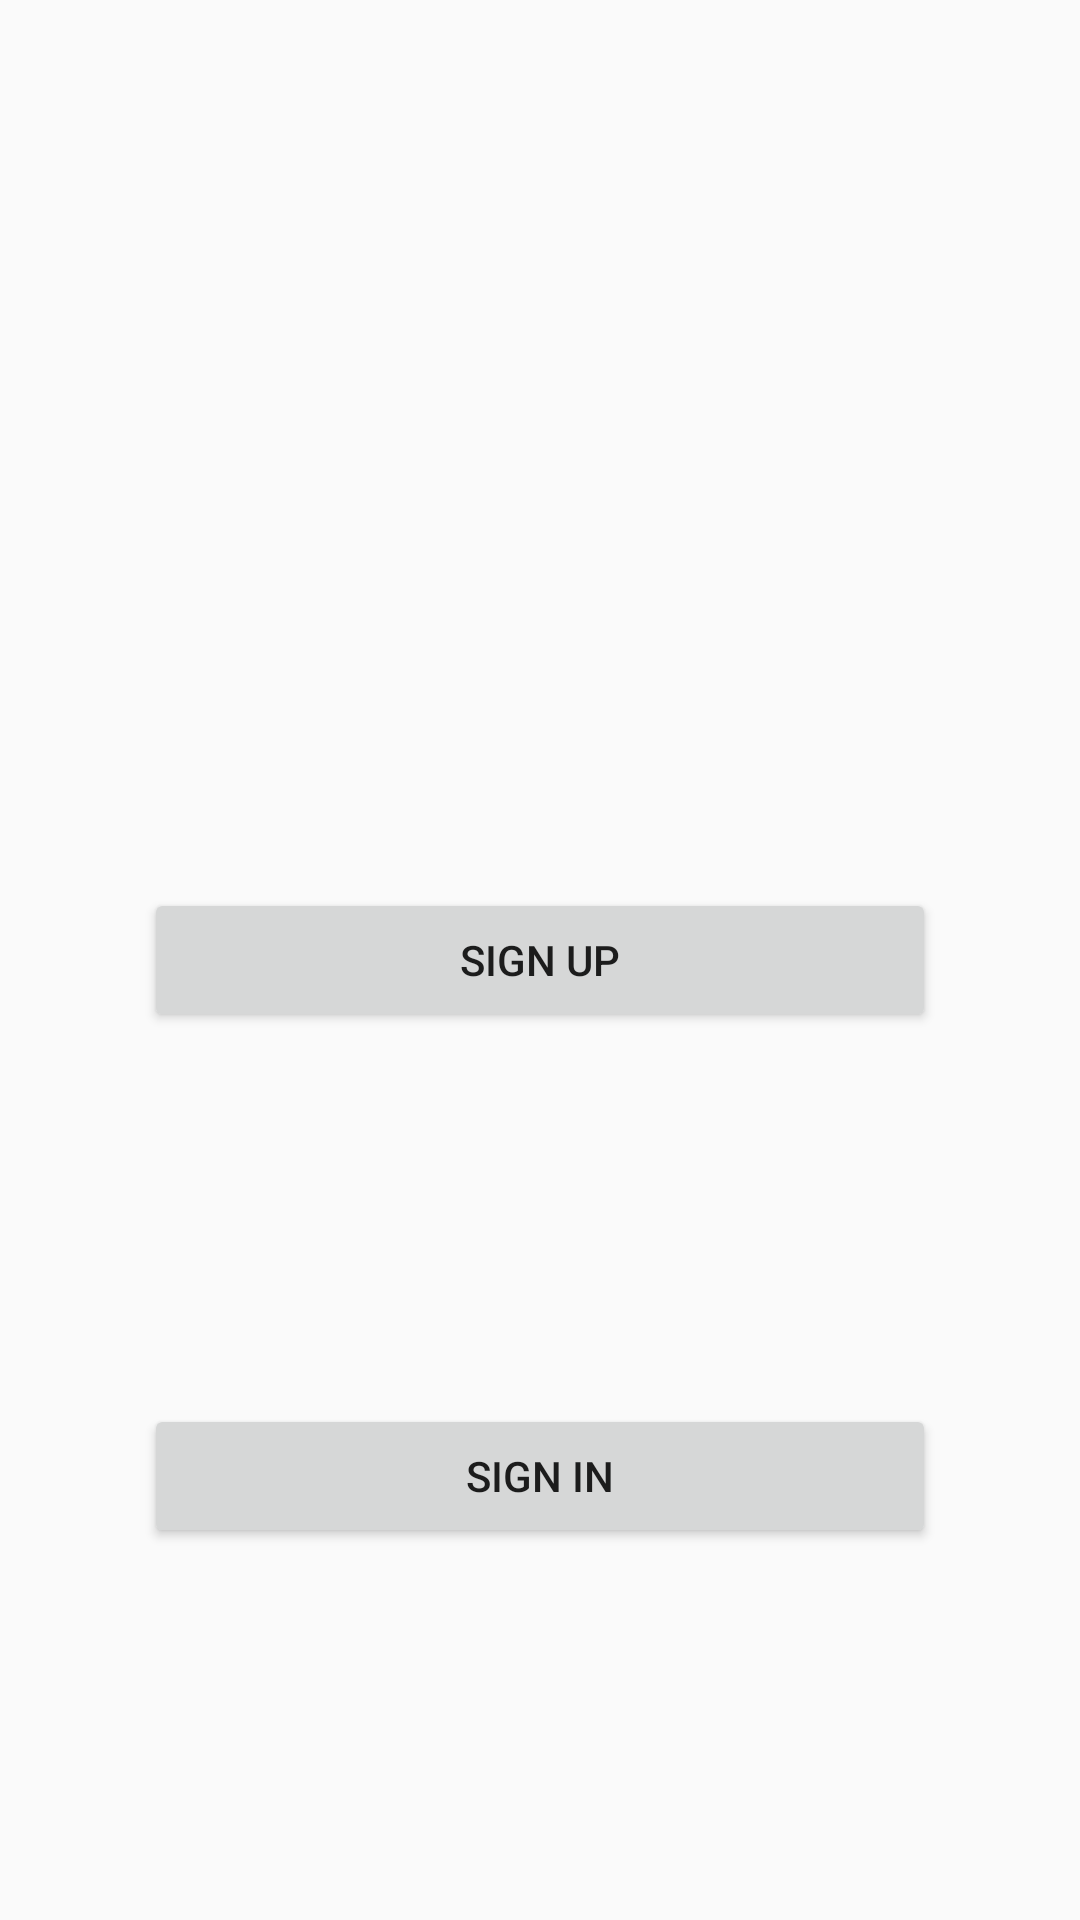

Layout XML and referenced resources for this Android screen:
<!-- AndroidManifest.xml: application theme Theme.HuaweiTest -->
<!-- res/layout/activity_setup.xml -->
<?xml version="1.0" encoding="utf-8"?>
<androidx.constraintlayout.widget.ConstraintLayout xmlns:android="http://schemas.android.com/apk/res/android"
    xmlns:app="http://schemas.android.com/apk/res-auto"
    xmlns:tools="http://schemas.android.com/tools"
    android:layout_width="match_parent"
    android:layout_height="match_parent"
    tools:context=".SetupActivity">


    <Button
        android:id="@+id/sign_up"
        android:layout_width="match_parent"
        android:layout_height="wrap_content"
        android:layout_marginHorizontal="48dp"
        app:layout_constraintBottom_toBottomOf="parent"
        android:text="Sign up"
        app:layout_constraintLeft_toLeftOf="parent"
        app:layout_constraintRight_toRightOf="parent"
        app:layout_constraintTop_toTopOf="parent" />

    <Button
        android:id="@+id/sign_in"
        android:layout_width="match_parent"
        android:layout_height="wrap_content"
        android:text="Sign In"
        android:layout_marginHorizontal="48dp"
        app:layout_constraintBottom_toBottomOf="parent"
        app:layout_constraintLeft_toLeftOf="parent"
        app:layout_constraintRight_toRightOf="parent"
        app:layout_constraintTop_toBottomOf="@id/sign_up" />

</androidx.constraintlayout.widget.ConstraintLayout>
<!-- resources referenced by this layout -->
<resources>
  <style name="Theme.HuaweiTest" parent="Theme.Design.Light">
          
          <item name="colorPrimary">@color/purple_500</item>
          <item name="colorPrimaryVariant">@color/purple_700</item>
          <item name="colorOnPrimary">@color/white</item>
          
          <item name="colorSecondary">@color/teal_200</item>
          <item name="colorSecondaryVariant">@color/teal_700</item>
          <item name="colorOnSecondary">@color/black</item>
          
          <item name="android:statusBarColor" tools:targetApi="l">?attr/colorPrimaryVariant</item>
          
      </style>
  <!-- not gathered from this repository: default colours our renderer supplied (Android Studio template values) -->
  <color name="purple_500">#FF6200EE</color>
  <color name="purple_700">#FF3700B3</color>
  <color name="teal_200">#FF03DAC5</color>
  <color name="teal_700">#FF018786</color>
  <color name="black">#FF000000</color>
  <color name="white">#FFFFFFFF</color>
</resources>
